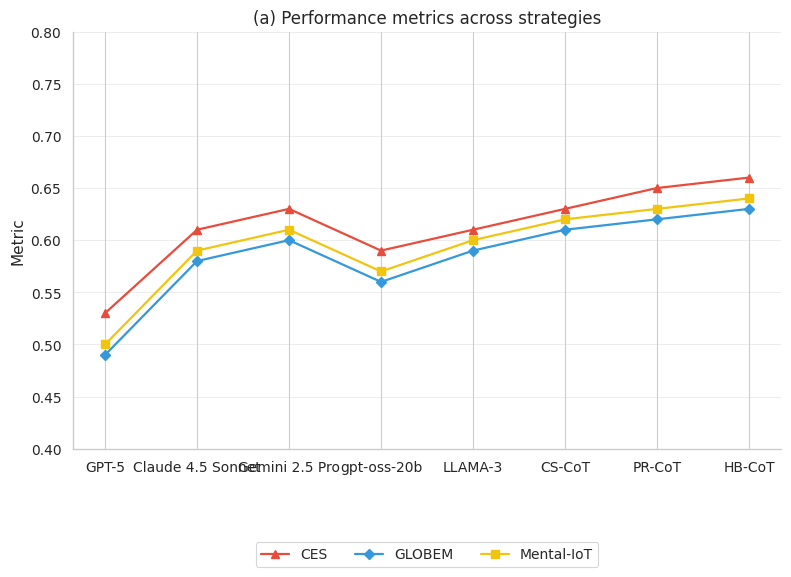

Source code (Python): (Note: this script raises an exception after producing the figure.)
import matplotlib.pyplot as plt
import numpy as np
import seaborn as sns
sns.set_theme(style="whitegrid", context="paper")

def plot_single_line(
    xlabels,
    series_dict,
    colors=None,
    markers=None,
    title="(a) Custom line graph",
    ylabel="Metric",
    xlabel=None,
    figsize=(8, 6),
    linewidth=1.6,
    markersize=5.5,
    yticks=None,
    ylim=None,
    font_axes=11,
    font_title=12,
    font_tick=10,
    legend_loc="lower center",
    legend_frame=True,
    legend_ncol=3,
    out_path="plots/figure_custom_line.png",
):
    """
    Draw a clean multi-series line plot (same format as figure_a).

    Args:
        xlabels (list[str]): x-axis labels
        series_dict (dict): {"Label": [values...], ...}
        colors (dict): {"Label": color_code}
        markers (dict): {"Label": marker_symbol}
        title (str): figure title
        ylabel (str): y-axis label
        xlabel (str): optional x-axis label
        figsize (tuple): figure size
        linewidth (float): line width
        markersize (float): marker size
        yticks (list[float]): custom y ticks
        ylim (tuple): y-axis limits
        legend_loc (str): legend position
        legend_frame (bool): show frame
        legend_ncol (int): legend column count
        out_path (str): file path to save figure
    """
    plt.figure(figsize=figsize)
    ax = plt.gca()
    x = np.arange(len(xlabels))

    # 기본 스타일
    ax.grid(True, axis="y", linestyle="-", linewidth=0.7, alpha=0.35)
    for spine in ("top", "right"):
        ax.spines[spine].set_visible(False)

    # 선 플롯
    for label, values in series_dict.items():
        ax.plot(
            x,
            values,
            label=label,
            color=colors.get(label) if colors else None,
            marker=markers.get(label, "o") if markers else "o",
            linestyle="-",
            linewidth=linewidth,
            markersize=markersize,
        )

    # 축 설정
    ax.set_xticks(x)
    ax.set_xticklabels(xlabels, rotation=0, ha="center")
    ax.set_ylabel(ylabel)
    if xlabel:
        ax.set_xlabel(xlabel)
    if yticks is not None:
        ax.set_yticks(yticks)
    if ylim is not None:
        ax.set_ylim(*ylim)
    ax.set_title(title, fontsize=font_title)
    ax.tick_params(axis="both", labelsize=font_tick)
    ax.yaxis.label.set_size(font_axes)
    ax.xaxis.label.set_size(font_axes)

    # 범례
    ax.legend(
        loc=legend_loc,
        frameon=legend_frame,
        fontsize=font_tick,
        bbox_to_anchor=(0.5, -0.3),
        ncol=legend_ncol,
    )

    # 저장
    plt.tight_layout()
    plt.savefig(out_path, dpi=300, bbox_inches="tight")
    print(f"Saved: {out_path}")
    # plt.show()


xlabels = ["GPT-5", "Claude 4.5 Sonnet", "Gemini 2.5 Pro", "gpt-oss-20b", "LLAMA-3", "CS-CoT", "PR-CoT", "HB-CoT"]

series_dict = {
    "CES": [0.53, 0.61, 0.63, 0.59, 0.61, 0.63, 0.65, 0.66],
    "GLOBEM": [0.49, 0.58, 0.60, 0.56, 0.59, 0.61, 0.62, 0.63],
    "Mental-IoT": [0.50, 0.59, 0.61, 0.57, 0.60, 0.62, 0.63, 0.64],
}

colors = {
    "CES": "#E74C3C",  # 빨강
    "GLOBEM": "#3498DB",     # 파랑
    "Mental-IoT": "#F1C40F",      # 노랑
}

markers = {
    "CES": "^",
    "GLOBEM": "D",
    "Mental-IoT": "s",
}

plot_single_line(
    xlabels=xlabels,
    series_dict=series_dict,
    colors=colors,
    markers=markers,
    title="(a) Performance metrics across strategies",
    ylabel="Metric",
    ylim=(0.4, 0.8),
    yticks=[0.4, 0.45, 0.5, 0.55, 0.6, 0.65, 0.7, 0.75, 0.8],
    legend_loc="lower center",
    legend_frame=True,
)
